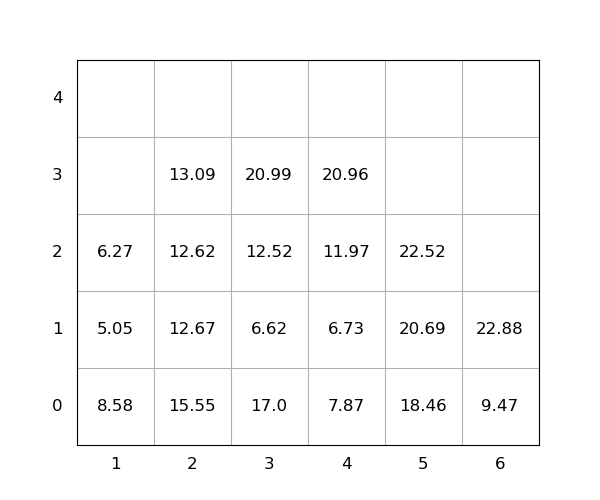

The table this chart was drawn from, first rows:
idx, loc_x, loc_y, loc_z, weight, seq, emerg, reloc, size(ft)
1, 2, 0, 0, 15.55, 0, 0, 1.0, 20
2, 1, 0, 0, 8.58, 0, 0, 1.0, 20
3, 4, 0, 0, 7.87, 0, 0, 1.0, 20
4, 6, 0, 0, 9.47, 0, 0, 0, 20
5, 3, 0, 0, 17.0, 0, 0, 1.0, 20
6, 4, 0, 1, 6.73, 0, 0, 1.0, 20
7, 4, 0, 2, 11.97, 0, 0, 1.0, 20
8, 2, 0, 1, 12.67, 1, 0, 1.0, 20
9, 2, 0, 2, 12.62, 2, 0, 1.0, 20
10, 2, 0, 3, 13.09, 3, 0, 1.0, 20
11, 5, 0, 0, 18.46, 4, 0, 0, 20
12, 3, 0, 1, 6.62, 5, 0, 1.0, 20
13, 5, 0, 1, 20.69, 6, 0, 0, 20
14, 6, 0, 1, 22.88, 7, 0, 0, 20
15, 3, 0, 2, 12.52, 8, 0, 1.0, 20
16, 1, 0, 1, 5.05, 9, 0, 1.0, 20
17, 5, 0, 2, 22.52, 10, 0, 0, 20
18, 3, 0, 3, 20.99, 11, 0, 1.0, 20
19, 1, 0, 2, 6.27, 12, 0, 1.0, 20
20, 4, 0, 3, 20.96, 13, 0, 1.0, 20
